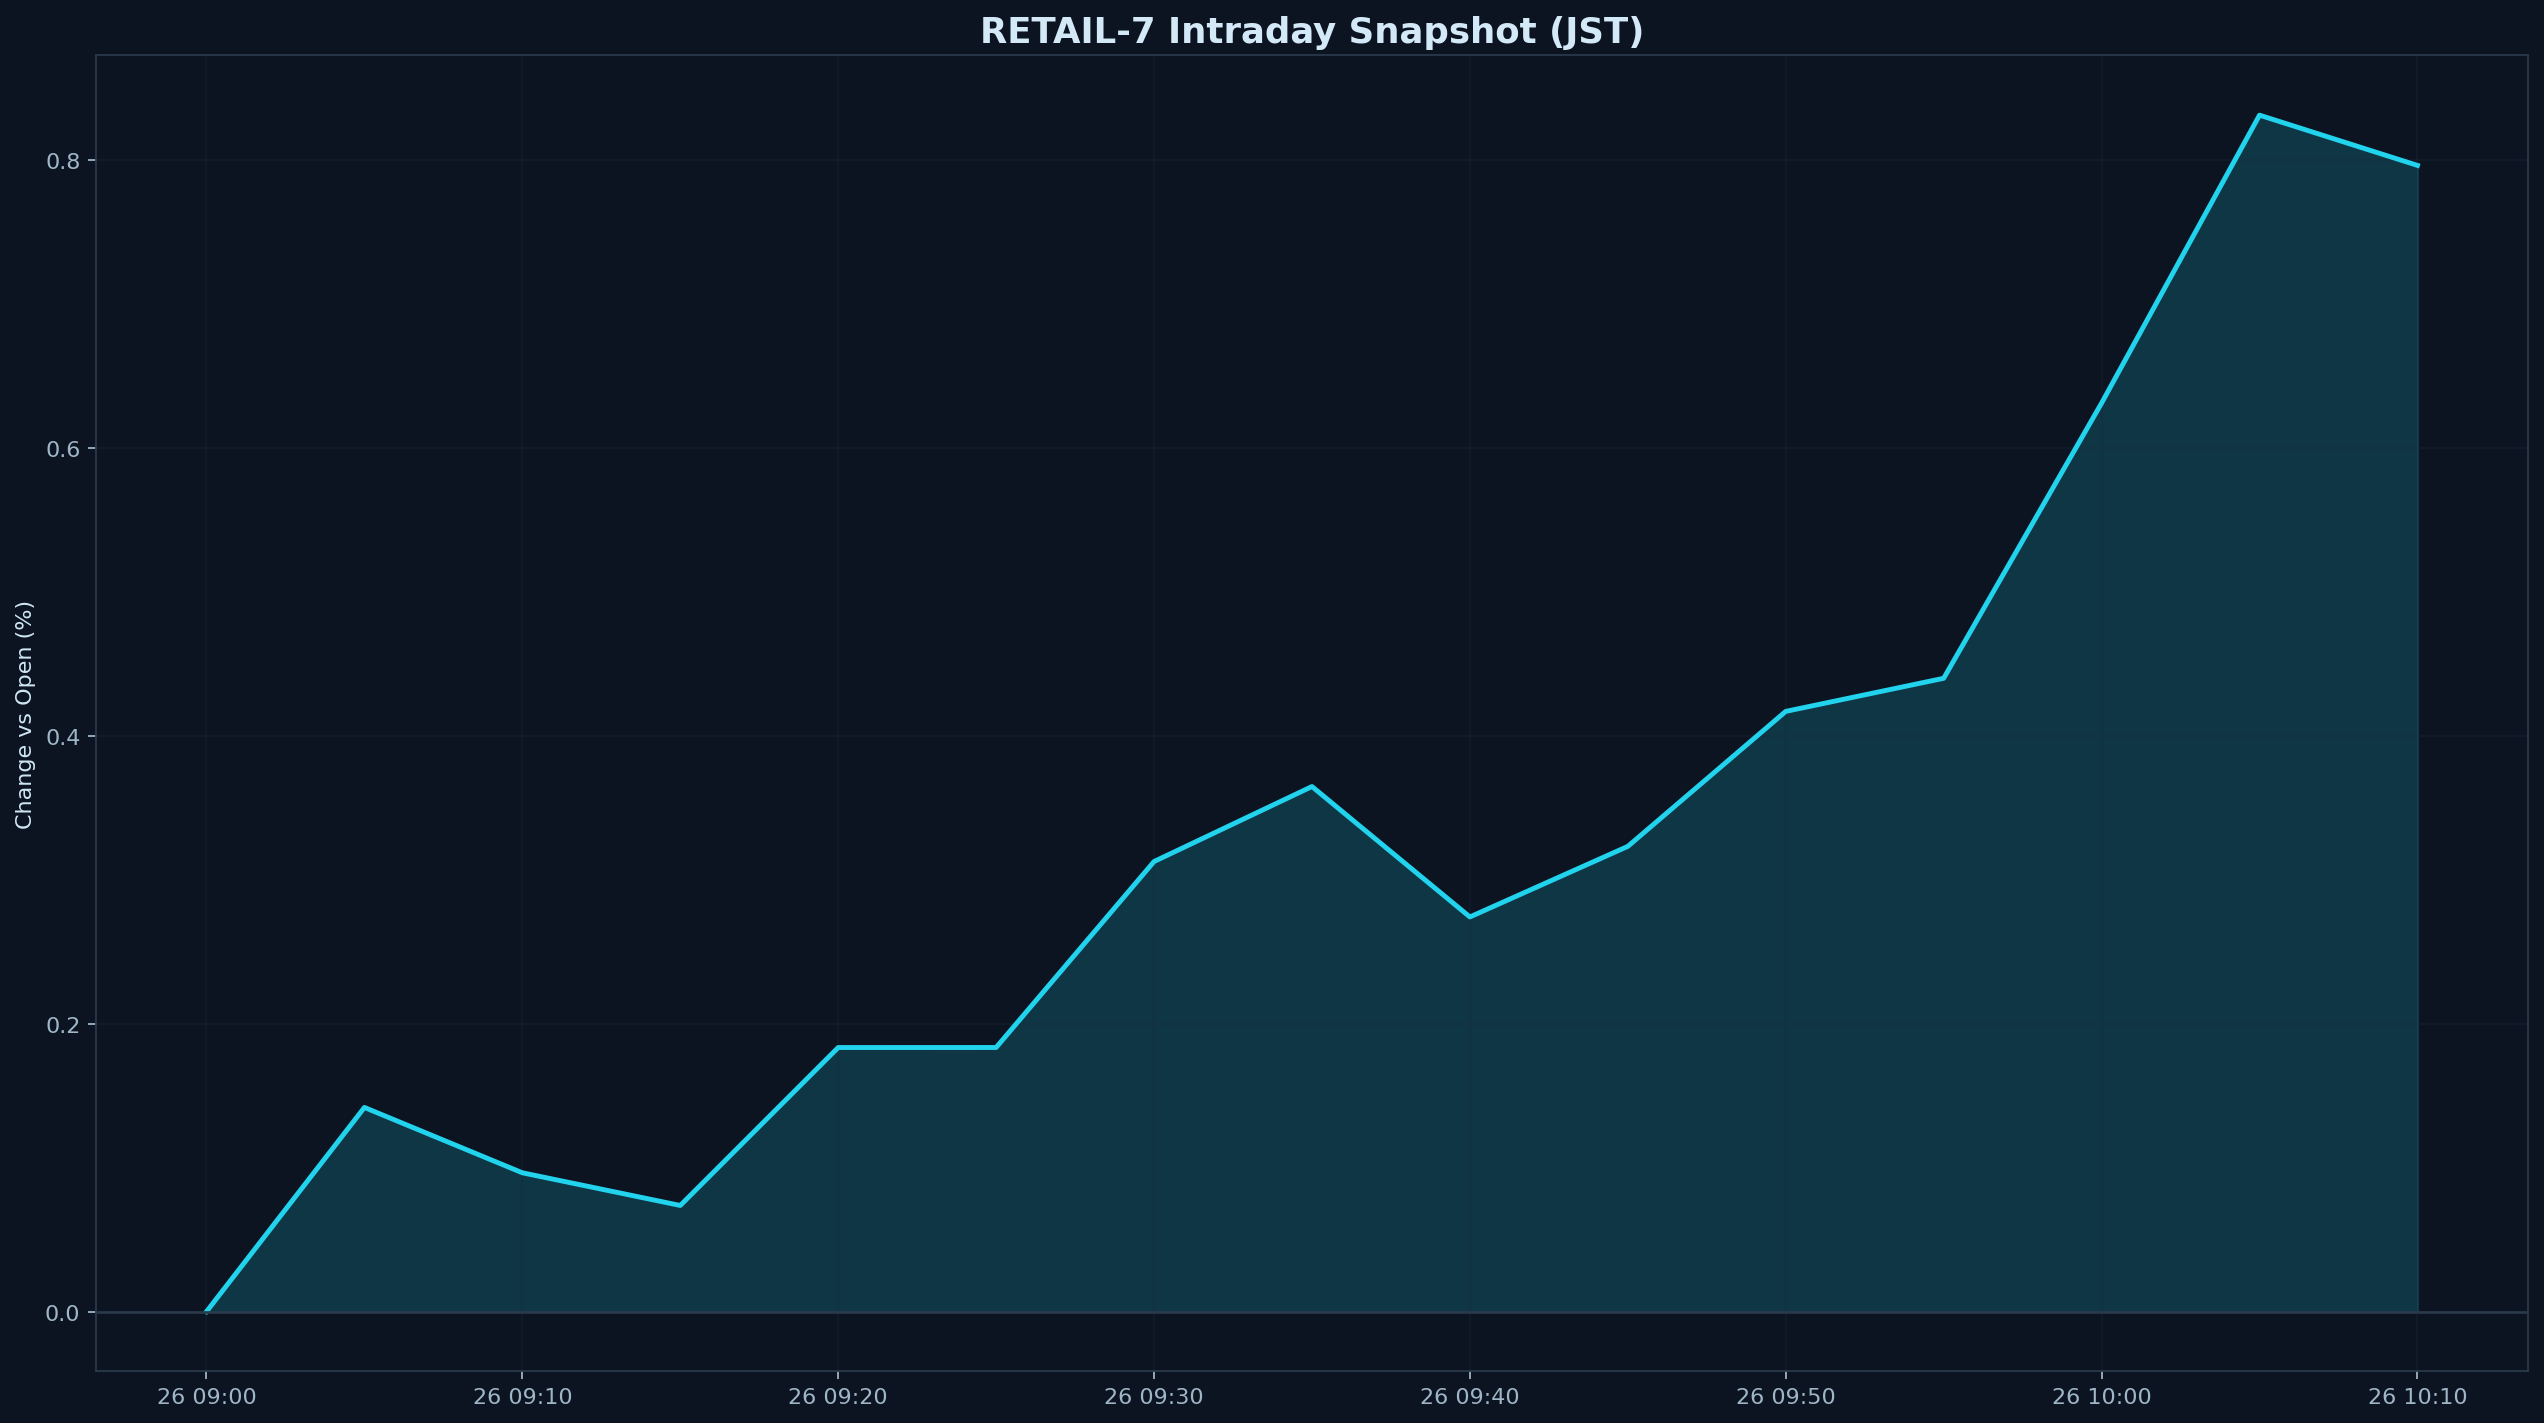

Source data for this figure (header and first rows):
datetime_jst, pct
2025-11-26 09:00:00+09:00, 0.000000
2025-11-26 09:05:00+09:00, 0.1418
2025-11-26 09:10:00+09:00, 0.09643
2025-11-26 09:15:00+09:00, 0.07373
2025-11-26 09:20:00+09:00, 0.1834
2025-11-26 09:25:00+09:00, 0.1834
2025-11-26 09:30:00+09:00, 0.3126
2025-11-26 09:35:00+09:00, 0.3647
2025-11-26 09:40:00+09:00, 0.2741
2025-11-26 09:45:00+09:00, 0.3231
2025-11-26 09:50:00+09:00, 0.4169
2025-11-26 09:55:00+09:00, 0.4399
2025-11-26 10:00:00+09:00, 0.631
2025-11-26 10:05:00+09:00, 0.831
2025-11-26 10:10:00+09:00, 0.7961
